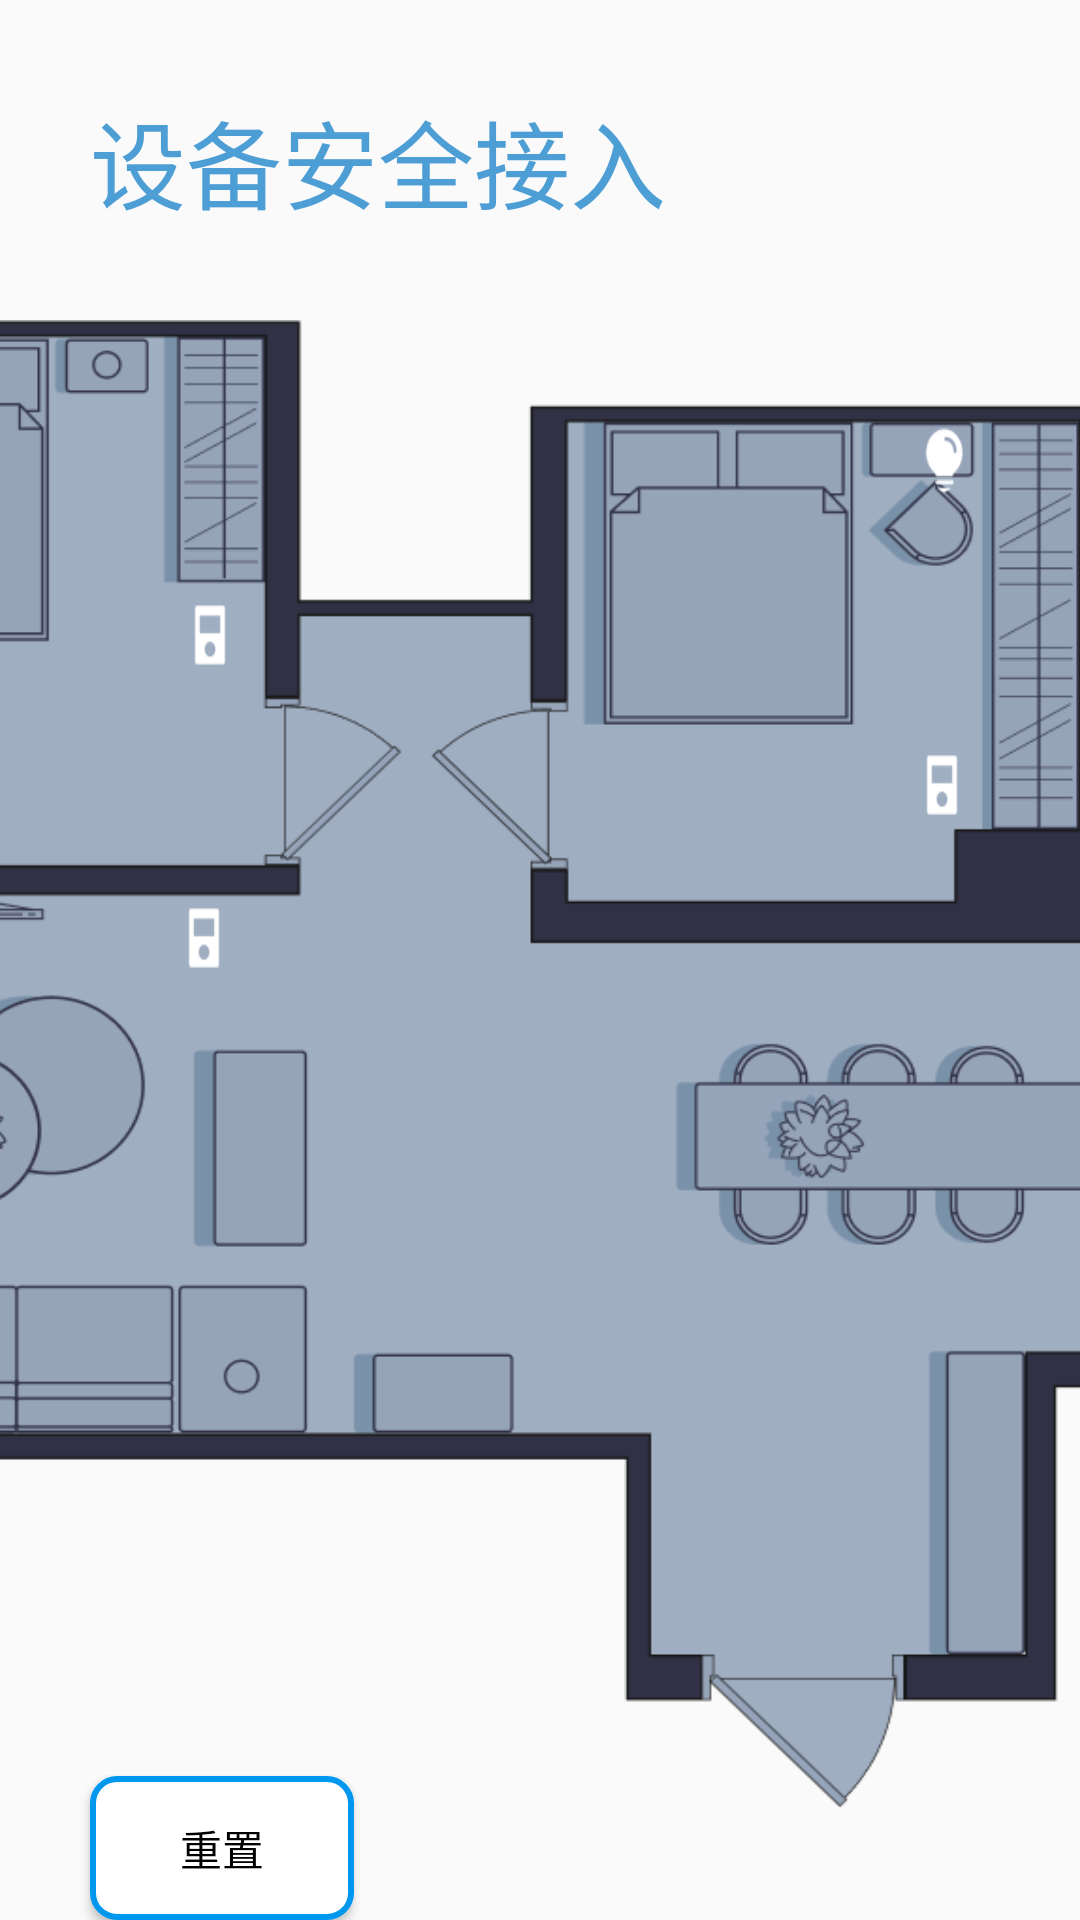

Layout XML and referenced resources for this Android screen:
<!-- AndroidManifest.xml: application theme Theme.Shopdemo -->
<!-- res/layout/activity_show_map.xml -->
<?xml version="1.0" encoding="utf-8"?>
<androidx.constraintlayout.widget.ConstraintLayout xmlns:android="http://schemas.android.com/apk/res/android"
    xmlns:app="http://schemas.android.com/apk/res-auto"
    xmlns:tools="http://schemas.android.com/tools"
    android:layout_width="match_parent"
    android:layout_height="match_parent"
    android:background="@drawable/background"
    tools:context="com.example.shopdemo.device_loc">
    <TextView
        android:id="@+id/title"
        android:layout_width="wrap_content"
        android:layout_height="wrap_content"
        android:layout_marginStart="30dp"
        android:layout_marginTop="30dp"
        app:layout_constraintTop_toTopOf="parent"
        app:layout_constraintLeft_toLeftOf="parent"
        android:text="设备安全接入"
        android:textColor="#4E9ED6"
        android:textSize="32sp">
    </TextView>

    <TextView
        android:id="@+id/profiledid"
        android:layout_width="wrap_content"
        android:layout_height="wrap_content"
        android:layout_marginStart="30dp"
        android:layout_marginTop="30dp"
        app:layout_constraintRight_toRightOf="@+id/map"
        app:layout_constraintBottom_toTopOf="@id/map"
        android:layout_marginBottom="15dp"
        android:text="登录"
        android:textColor="#4E9ED6"
        android:textSize="20sp">
    </TextView>

    <ImageView
        android:id="@+id/map"
        android:background="@mipmap/map"
        android:layout_width="628dp"
        android:layout_height="496dp"
        app:layout_constraintTop_toBottomOf="@+id/title"
        app:layout_constraintStart_toStartOf="parent"
        app:layout_constraintEnd_toEndOf="parent"
        android:layout_marginTop="30dp"/>
    <ImageView
        android:id="@+id/light1"
        android:background="@drawable/light_bg"
        android:clickable="true"
        android:layout_width="18dp"
        android:layout_height="24dp"
        app:layout_constraintLeft_toLeftOf="@+id/map"
        app:layout_constraintTop_toTopOf="@+id/map"
        android:layout_marginTop="5dp"
        android:layout_marginLeft="30dp"  />
    <ImageView
        android:id="@+id/light2"
        android:background="@drawable/light_bg"
        android:clickable="true"
        android:layout_width="18dp"
        android:layout_height="24dp"
        app:layout_constraintLeft_toLeftOf="@+id/map"
        app:layout_constraintTop_toTopOf="@+id/map"
        android:layout_marginTop="303dp"
        android:layout_marginLeft="70dp"   />
    <ImageView
        android:id="@+id/light3"
        android:background="@drawable/light_bg"
        android:clickable="true"
        android:layout_width="18dp"
        android:layout_height="24dp"
        app:layout_constraintLeft_toLeftOf="@+id/map"
        app:layout_constraintTop_toTopOf="@+id/map"
        android:layout_marginTop="35dp"
        android:layout_marginLeft="440dp"   />
    <ImageView
        android:id="@+id/panel1"
        android:background="@drawable/panel_bg"
        android:clickable="true"
        android:layout_width="16dp"
        android:layout_height="22dp"
        app:layout_constraintLeft_toLeftOf="@+id/map"
        app:layout_constraintTop_toTopOf="@+id/map"
        android:layout_marginTop="94dp"
        android:layout_marginLeft="196dp"  />
    <ImageView
        android:id="@+id/panel2"
        android:background="@drawable/panel_bg"
        android:clickable="true"
        android:layout_width="16dp"
        android:layout_height="22dp"
        app:layout_constraintLeft_toLeftOf="@+id/map"
        app:layout_constraintTop_toTopOf="@+id/map"
        android:layout_marginTop="195dp"
        android:layout_marginLeft="194dp"  />
    <ImageView
        android:id="@+id/panel3"
        android:background="@drawable/panel_bg"
        android:clickable="true"
        android:layout_width="16dp"
        android:layout_height="22dp"
        app:layout_constraintLeft_toLeftOf="@+id/map"
        app:layout_constraintTop_toTopOf="@+id/map"
        android:layout_marginTop="144dp"
        android:layout_marginLeft="440dp"  />
    <Button
        android:id="@+id/buttonreset"
        android:layout_width="wrap_content"
        android:layout_height="wrap_content"
        android:layout_marginStart="30dp"
        android:layout_marginTop="30dp"
        app:layout_constraintBottom_toBottomOf="parent"
        app:layout_constraintLeft_toLeftOf="parent"
        android:text="重置"
        tools:layout_editor_absoluteX="287dp"
        tools:layout_editor_absoluteY="608dp"
        android:textColor="@android:color/black"
        android:background="@drawable/custom_button_background"
        android:paddingStart="16dp"
        android:paddingEnd="16dp"
        android:paddingTop="12dp"
        android:paddingBottom="12dp"
        android:gravity="center"
        android:textAllCaps="true"
        android:focusable="true"
        android:clickable="true"/>

</androidx.constraintlayout.widget.ConstraintLayout>
<!-- resources referenced by this layout -->
<resources>
  <!-- drawable background: png bitmap (mipmap-xhdpi, 289581 bytes) -->
  <!-- drawable custom_button_background (drawable) -->
  <?xml version="1.0" encoding="utf-8"?>
  <selector xmlns:android="http://schemas.android.com/apk/res/android">
  
      
      <item android:state_pressed="true">
          <shape android:shape="rectangle">
              <solid android:color="@color/blue" />
              <corners android:radius="8dp" />
          </shape>
      </item>
  
      
      <item android:state_focused="true">
          <shape android:shape="rectangle">
              <solid android:color="@color/blue_light" />
              <corners android:radius="8dp" />
          </shape>
      </item>
  
      
      <item>
          <shape android:shape="rectangle">
              <solid android:color="@android:color/white" />
              <stroke
                  android:width="2dp"
                  android:color="@color/blue" />
              <corners android:radius="8dp" />
          </shape>
      </item>
  
  </selector>
  <!-- drawable light_bg (drawable) -->
  <?xml version="1.0" encoding="utf-8"?>
  <selector xmlns:android="http://schemas.android.com/apk/res/android">
  
      <item android:drawable="@mipmap/light_selected" android:state_pressed="true" />
      <item android:drawable="@mipmap/light_selected" android:state_selected="true" />
      <item android:drawable="@mipmap/light_selected" android:state_focused="true" />
      <item android:drawable="@mipmap/light_white" />
  
  </selector>
  <!-- drawable panel_bg (drawable) -->
  <?xml version="1.0" encoding="utf-8"?>
  <selector xmlns:android="http://schemas.android.com/apk/res/android">
  
      <item android:drawable="@mipmap/panel_selected" android:state_pressed="true" />
      <item android:drawable="@mipmap/panel_selected" android:state_selected="true" />
      <item android:drawable="@mipmap/panel_selected" android:state_focused="true" />
      <item android:drawable="@mipmap/panel_white" />
  
  </selector>
  <!-- mipmap map: png bitmap (mipmap-xxhdpi, 43495 bytes) -->
  <style name="Theme.Shopdemo" parent="Theme.MaterialComponents.DayNight.DarkActionBar.Bridge">
          
          <item name="colorPrimary">@color/purple_500</item>
          <item name="colorPrimaryVariant">@color/purple_700</item>
          <item name="colorOnPrimary">@color/white</item>
          
          <item name="colorSecondary">@color/teal_200</item>
          <item name="colorSecondaryVariant">@color/teal_700</item>
          <item name="colorOnSecondary">@color/black</item>
          
          <item name="android:statusBarColor" tools:targetApi="l">?attr/colorPrimaryVariant</item>
          
      </style>
  <color name="blue">#0097EF</color>
  <color name="blue_light">#64B5F6</color>
  <color name="purple_500">#FF6200EE</color>
  <color name="purple_700">#FF3700B3</color>
  <color name="white">#FFFFFFFF</color>
  <color name="teal_200">#FF03DAC5</color>
  <color name="teal_700">#FF018786</color>
  <color name="black">#FF000000</color>
</resources>
